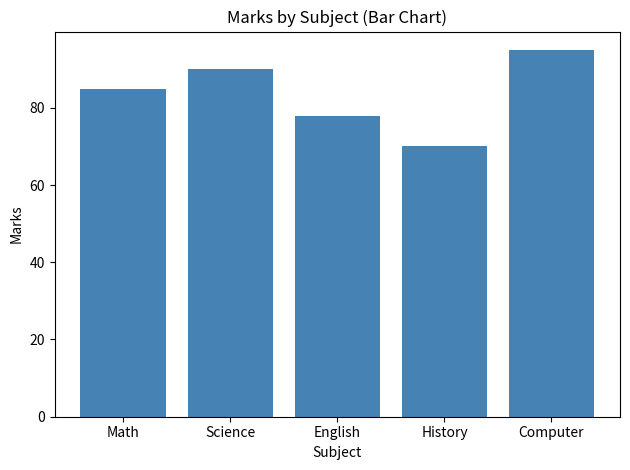
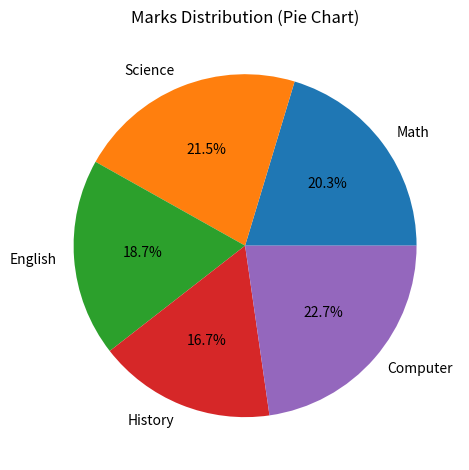
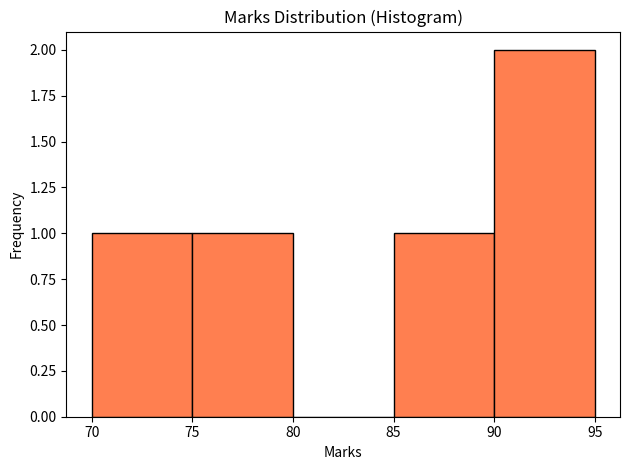

Write the Python code that produced these figures, in order.
import pandas as pd
import matplotlib.pyplot as plt

data = {
    "Subject": ["Math", "Science", "English", "History", "Computer"],
    "Marks":   [85, 90, 78, 70, 95]
}

df = pd.DataFrame(data)

# Bar Chart
plt.figure()
plt.bar(df["Subject"], df["Marks"], color="steelblue")
plt.title("Marks by Subject (Bar Chart)")
plt.xlabel("Subject")
plt.ylabel("Marks")
plt.tight_layout()
plt.savefig("bar_chart.png")
plt.show()

# Pie Chart
plt.figure()
plt.pie(df["Marks"], labels=df["Subject"], autopct='%1.1f%%')
plt.title("Marks Distribution (Pie Chart)")
plt.tight_layout()
plt.savefig("pie_chart.png")
plt.show()

# Histogram
plt.figure()
plt.hist(df["Marks"], bins=5, color="coral", edgecolor="black")
plt.title("Marks Distribution (Histogram)")
plt.xlabel("Marks")
plt.ylabel("Frequency")
plt.tight_layout()
plt.savefig("histogram.png")
plt.show()
